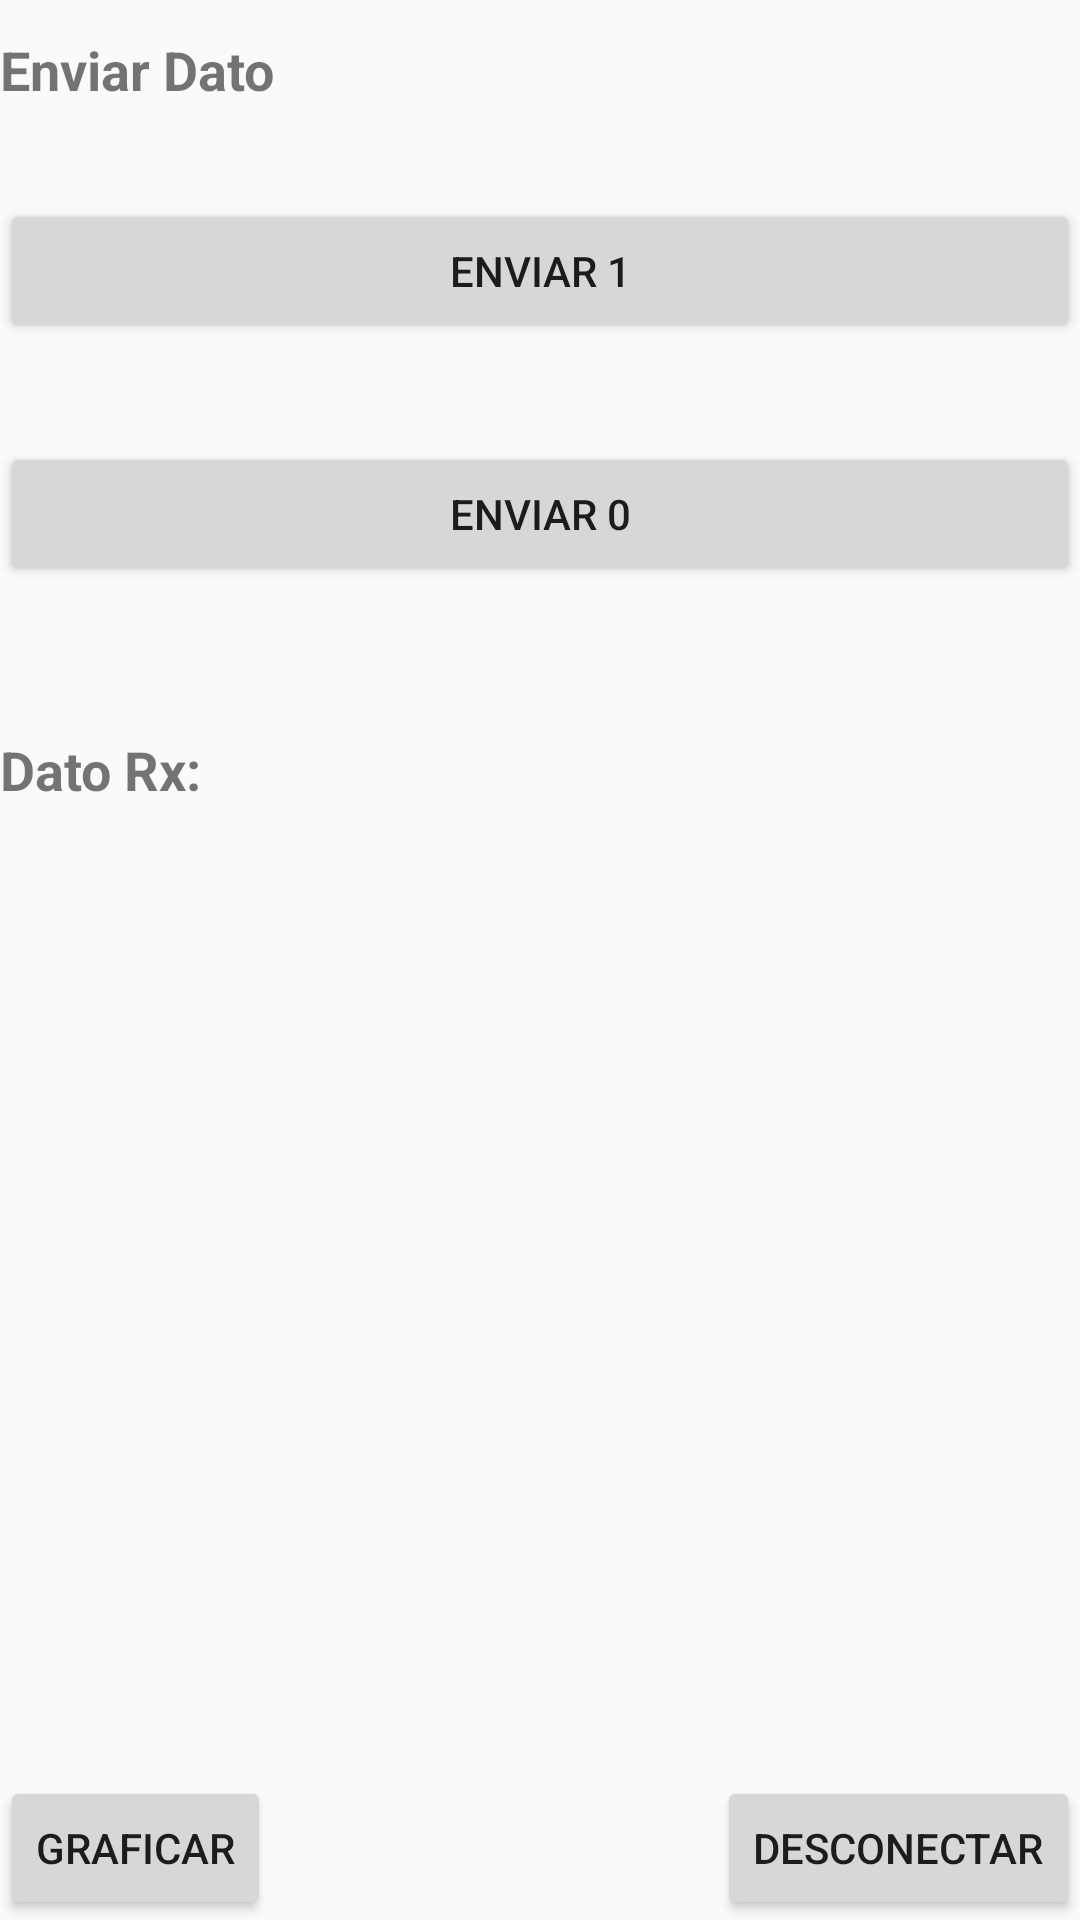

Produce the Android XML layout that renders to this screen, including the resource entries it uses.
<!-- AndroidManifest.xml: application theme AppTheme -->
<!-- res/layout/activity_user_interface.xml -->
<?xml version="1.0" encoding="utf-8"?>
<RelativeLayout xmlns:android="http://schemas.android.com/apk/res/android"
    xmlns:app="http://schemas.android.com/apk/res-auto"
    xmlns:tools="http://schemas.android.com/tools"
    android:layout_width="match_parent"
    android:layout_height="match_parent"
    tools:context="com.example.david.pruebabt.UserInterface">

    <TextView
        android:id="@+id/IdControl"
        android:layout_width="match_parent"
        android:layout_height="wrap_content"
        android:layout_marginTop="11dp"
        android:text="@string/titulo_user"
        android:textSize="18sp"
        android:textStyle="bold"
        android:layout_alignParentTop="true"
        android:layout_alignParentLeft="true"
        android:layout_alignParentStart="true" />

    <Button
        android:id="@+id/IdEncender"
        android:layout_width="match_parent"
        android:layout_height="wrap_content"
        android:layout_alignLeft="@+id/IdApagar"
        android:layout_alignStart="@+id/IdApagar"
        android:layout_below="@+id/IdControl"
        android:layout_marginTop="31dp"
        android:text="@string/boton1" />

    <Button
        android:id="@+id/IdApagar"
        android:layout_width="match_parent"
        android:layout_height="wrap_content"
        android:text="@string/boton2"
        android:layout_below="@+id/IdEncender"
        android:layout_alignParentLeft="true"
        android:layout_alignParentStart="true"
        android:layout_marginTop="33dp" />

    <TextView
        android:id="@+id/IdBufferIn"
        android:layout_width="match_parent"
        android:layout_height="wrap_content"
        android:layout_below="@+id/IdApagar"
        android:layout_marginTop="49dp"
        android:text="Dato Rx:"
        android:textAlignment="textStart"
        android:textSize="18sp"
        android:textStyle="bold"
        tools:ignore="HardcodedText" />

    <Button
        android:id="@+id/IdDesconectar"
        android:layout_width="wrap_content"
        android:layout_height="wrap_content"
        android:text="@string/boton3"
        android:layout_alignParentBottom="true"
        android:layout_alignParentRight="true"
        android:layout_alignParentEnd="true"
        tools:ignore="RelativeOverlap" />

    <Button
        android:id="@+id/IdGraficar"
        android:layout_width="wrap_content"
        android:layout_height="wrap_content"
        android:text="@string/boton4"
        android:layout_alignParentBottom="true"
        android:layout_alignParentLeft="true"
        android:layout_alignParentStart="true"
        android:layout_alignTop="@+id/IdDesconectar" />



</RelativeLayout>
<!-- resources referenced by this layout -->
<resources>
  <string name="boton1">Enviar 1</string>
  <string name="boton2">Enviar 0</string>
  <string name="boton3">DESCONECTAR</string>
  <string name="boton4">Graficar</string>
  <string name="titulo_user">Enviar Dato</string>
  <style name="AppTheme" parent="Theme.AppCompat.Light.DarkActionBar">
  
      
          <item name="colorPrimary">@color/colorPrimary</item>
          <item name="colorPrimaryDark">@color/colorPrimaryDark</item>
          <item name="colorAccent">@color/colorAccent</item>
      </style>
  <color name="colorPrimary">#4475b2</color>
  <color name="colorPrimaryDark">#365d89</color>
  <color name="colorAccent">#e88e51</color>
</resources>
